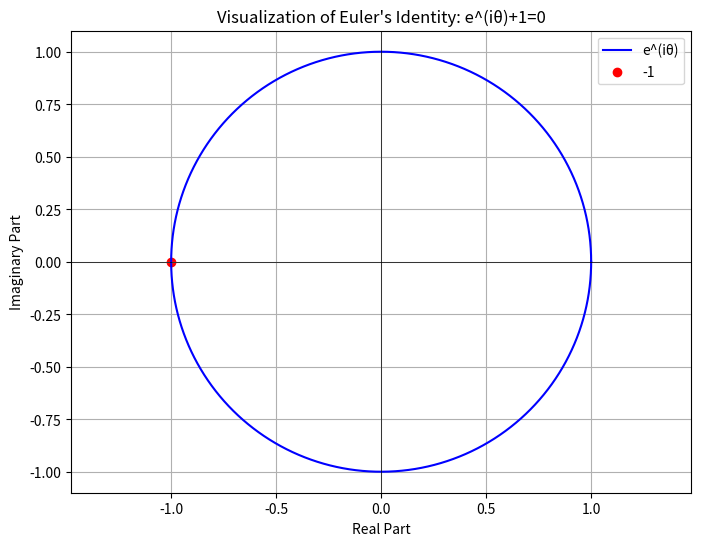

Here is the Python script that generated this plot:
import numpy as np
import matplotlib.pyplot as plt

# Define values for theta from 0 to 2*pi
theta = np.linspace(0, 2 * np.pi, 1000)

# Calculate the complex number e^(i*theta)
complex_num = np.exp(1j * theta)

# Separate real and imaginary parts for plotting
real_part = np.real(complex_num)
imaginary_part = np.imag(complex_num)

# Plot the complex number in the complex plane
plt.figure(figsize=(8, 6))
plt.plot(real_part, imaginary_part, label='e^(iθ)', color='b')
plt.scatter(-1, 0, color='r', label='-1')
plt.xlabel('Real Part')
plt.ylabel('Imaginary Part')
plt.axhline(0, color='black', linewidth=0.5)
plt.axvline(0, color='black', linewidth=0.5)
plt.title("Visualization of Euler's Identity: e^(iθ)+1=0")
plt.legend()
plt.grid()
plt.axis('equal')
plt.show()
